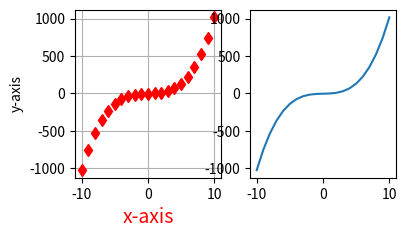

Generate this figure with matplotlib:
import matplotlib.pyplot as plt
import numpy as np


def graph(formual, x_range):
    x = np.array(x_range)
    y = eval(formual)

    print(y, type(y))

    plt.plot(x, y)
    plt.show()


def graph_with_out_eval(formula, x_range):
    x = np.array(x_range)
    y = formula(x)
    print(formula)
    #ar1 = [1,2.3,4,5,6,7,8]
    #ar2 = [8,2.3,4,-5,6,7,1]
    plt.plot(x, y)
    #plt.plot(ar1,ar2)
    plt.show()

def graph_with_sub_function(formual,x_range):
    x = np.array(x_range)
    y = formual(x)
    ar2 = [8,2.3,4,-5,6,7,1]
    plt.subplot(231)
    plt.xlabel('x-axis',fontsize=14,color='red')
    plt.ylabel('y-axis')
    plt.plot(x,y,'rd')
    plt.grid(True)
    plt.axis()

    plt.subplot(2,3,2)
    plt.plot(x,y)

    plt.show()

def my_formula(x):
    print(x)
    e = x**3+2*x-4
    print(e)
    return e

if __name__ == '__main__':
    # graph('x**3+2*x-4',range(-10,11))
    #graph_with_out_eval(lambda x: x ** 3 + 2 * x - 4, range(-10,11))
    #graph_with_out_eval(lambda x: x ** 3 + 2 * x - 4, np.arange(-10,11))

    graph_with_sub_function(my_formula,np.arange(-10,11))

    array = np.arange(1,10)
    print(array)
    arr2 = 2
    val = array **2 + 1
    print(val)
    print(type(val))
